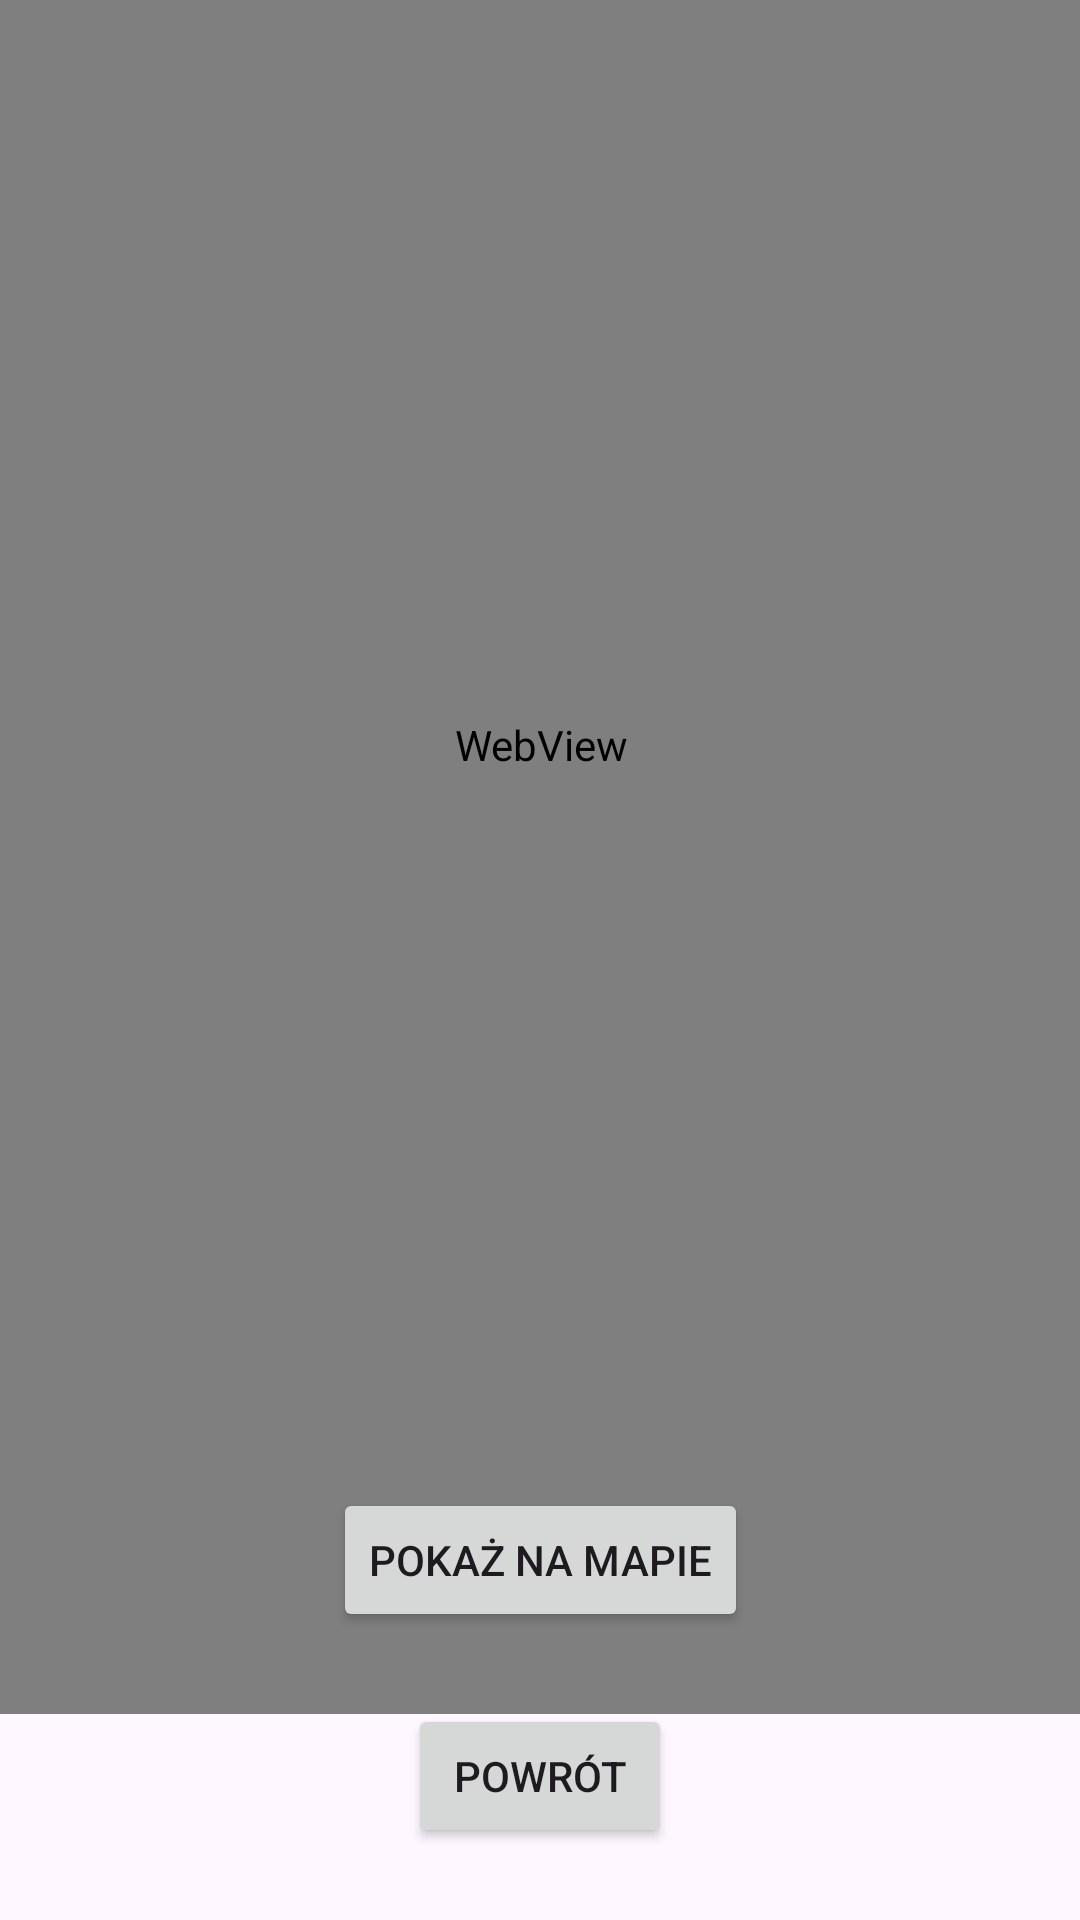

Here is an Android app screen rendered from its layout file. Give the layout XML and the strings, colors and styles it references.
<!-- AndroidManifest.xml: application theme Theme.AplikacjaNaTelefon -->
<!-- res/layout/activity_kamera_p_r.xml -->
<?xml version="1.0" encoding="utf-8"?>
<androidx.constraintlayout.widget.ConstraintLayout xmlns:android="http://schemas.android.com/apk/res/android"
    xmlns:app="http://schemas.android.com/apk/res-auto"
    xmlns:tools="http://schemas.android.com/tools"
    android:id="@+id/main"
    android:layout_width="match_parent"
    android:layout_height="match_parent"
    tools:context=".KameraP_RActivity">

    <Button
        android:id="@+id/buttonPowrotKP_R"
        android:layout_width="wrap_content"
        android:layout_height="wrap_content"
        android:layout_marginBottom="24dp"
        android:text="@string/str_powrot"
        app:layout_constraintBottom_toBottomOf="parent"
        app:layout_constraintEnd_toEndOf="parent"
        app:layout_constraintStart_toStartOf="parent" />

    <WebView
        android:id="@+id/webViewStronaKP_R"
        android:layout_width="392dp"
        android:layout_height="646dp"
        android:layout_marginTop="24dp"
        android:layout_marginBottom="24dp"
        app:layout_constraintBottom_toTopOf="@+id/buttonPokazNaMapieKP_R"
        app:layout_constraintEnd_toEndOf="parent"
        app:layout_constraintStart_toStartOf="parent"
        app:layout_constraintTop_toTopOf="parent" />

    <Button
        android:id="@+id/buttonPokazNaMapieKP_R"
        android:layout_width="wrap_content"
        android:layout_height="wrap_content"
        android:layout_marginBottom="24dp"
        android:text="@string/str_pokazNaMapie"
        app:layout_constraintBottom_toTopOf="@+id/buttonPowrotKP_R"
        app:layout_constraintEnd_toEndOf="parent"
        app:layout_constraintStart_toStartOf="parent" />
</androidx.constraintlayout.widget.ConstraintLayout>
<!-- resources referenced by this layout -->
<resources>
  <string name="str_pokazNaMapie">Pokaż na mapie</string>
  <string name="str_powrot">Powrót</string>
  <style name="Theme.AplikacjaNaTelefon" parent="Theme.AppCompat.DayNight" />
</resources>
